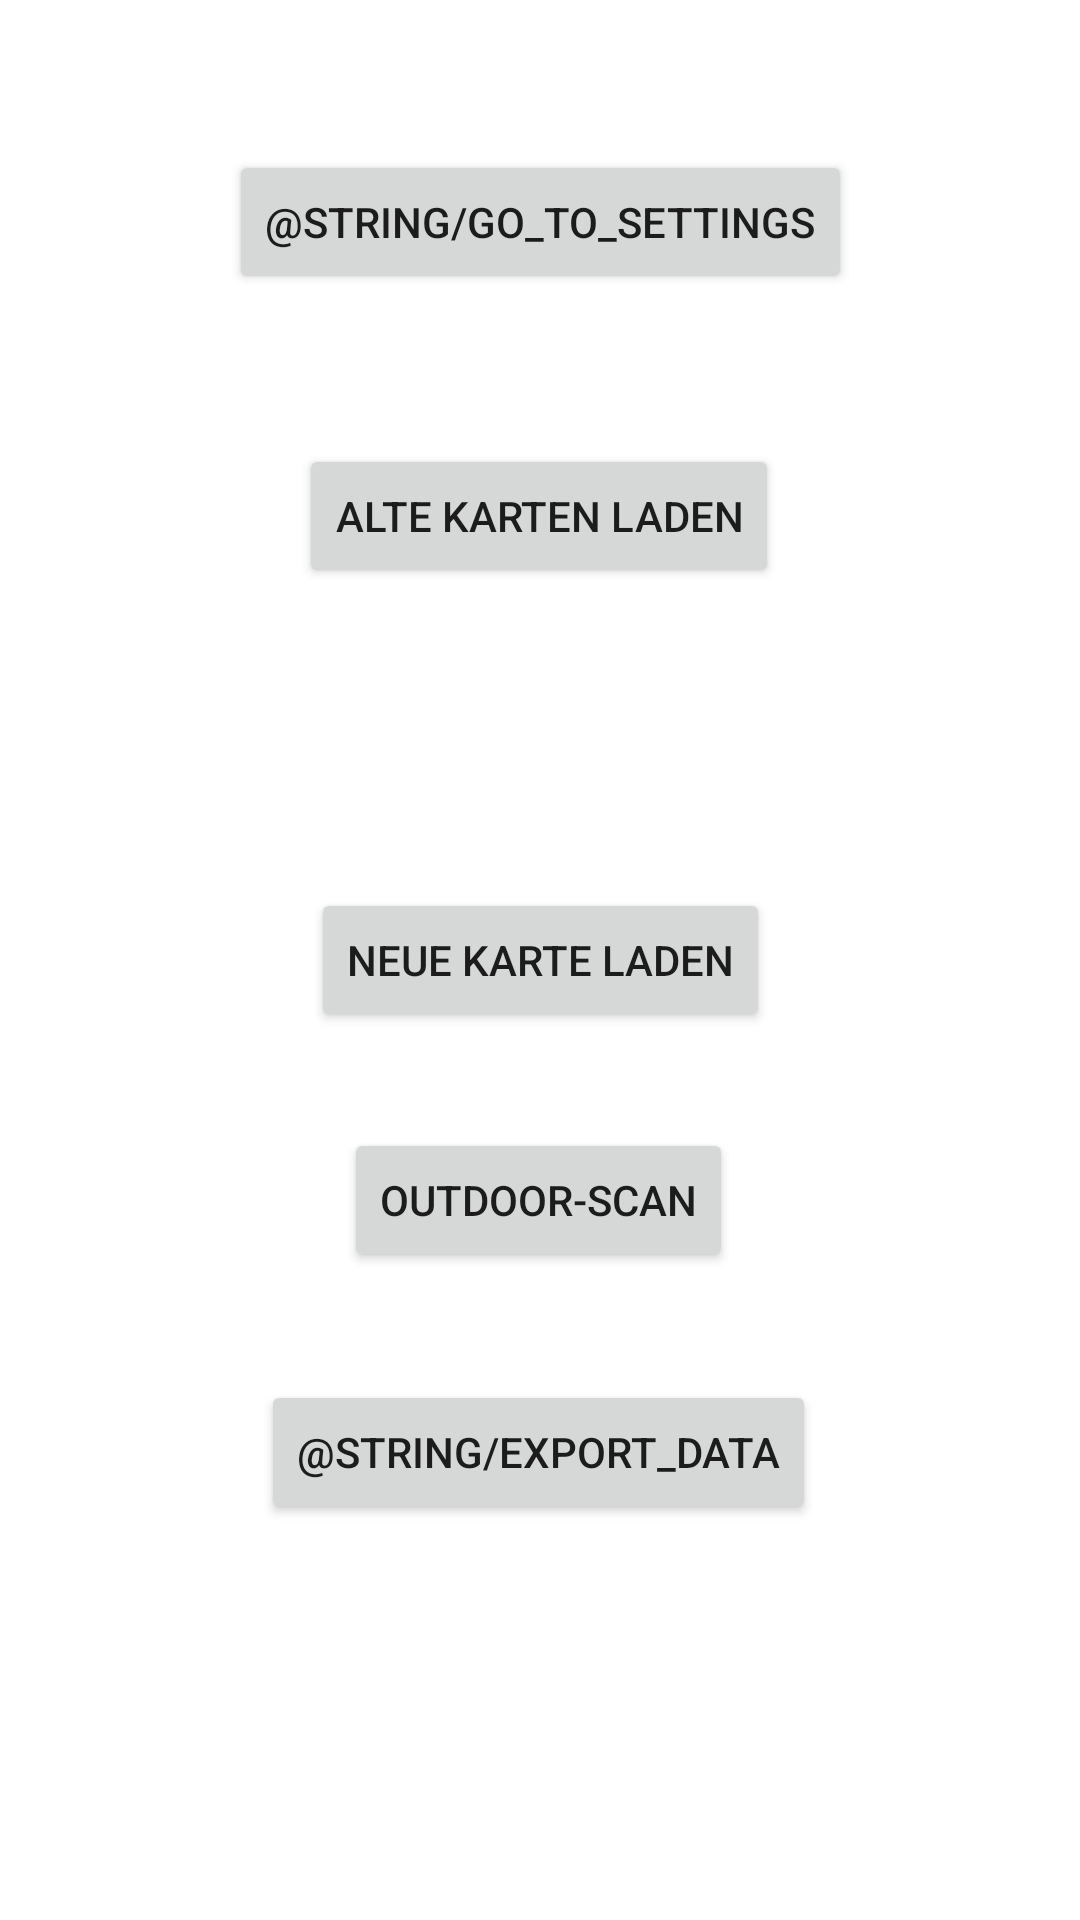

Write the Android layout XML for this screen, with the resource values it uses.
<!-- AndroidManifest.xml: application theme Theme.POWA -->
<!-- res/layout/activity_main.xml -->
<?xml version="1.0" encoding="utf-8"?>
<androidx.constraintlayout.widget.ConstraintLayout xmlns:android="http://schemas.android.com/apk/res/android"
    xmlns:app="http://schemas.android.com/apk/res-auto"
    xmlns:tools="http://schemas.android.com/tools"
    android:layout_width="match_parent"
    android:layout_height="match_parent"
    tools:context=".activity.MainActivity">

    <Button
        android:id="@+id/goToSettingsBtn"
        android:layout_width="wrap_content"
        android:layout_height="wrap_content"
        android:text="@string/go_to_settings"
        app:layout_constraintBottom_toTopOf="@+id/mainToListBtn"
        app:layout_constraintEnd_toEndOf="parent"
        app:layout_constraintHorizontal_bias="0.5"
        app:layout_constraintStart_toStartOf="parent"
        app:layout_constraintTop_toTopOf="parent" />

    <Button
        android:id="@+id/goToLoadImageActivityBtn"
        android:layout_width="wrap_content"
        android:layout_height="wrap_content"
        android:text="@string/new_image_load"
        app:layout_constraintBottom_toBottomOf="parent"
        app:layout_constraintEnd_toEndOf="parent"
        app:layout_constraintStart_toStartOf="parent"
        app:layout_constraintTop_toTopOf="parent" />

    <Button
        android:id="@+id/goToScanActivityBtn"
        android:layout_width="wrap_content"
        android:layout_height="wrap_content"
        android:layout_marginTop="32dp"
        android:text="@string/go_to_scan"
        app:layout_constraintEnd_toEndOf="parent"
        app:layout_constraintHorizontal_bias="0.498"
        app:layout_constraintStart_toStartOf="parent"
        app:layout_constraintTop_toBottomOf="@+id/goToLoadImageActivityBtn" />

    <Button
        android:id="@+id/mainToListBtn"
        android:layout_width="wrap_content"
        android:layout_height="wrap_content"
        android:layout_marginBottom="444dp"
        android:text="@string/old_image_load"
        app:layout_constraintBottom_toBottomOf="parent"
        app:layout_constraintEnd_toEndOf="parent"
        app:layout_constraintHorizontal_bias="0.498"
        app:layout_constraintStart_toStartOf="parent" />

    <Button
        android:id="@+id/exportBtn"
        android:layout_width="wrap_content"
        android:layout_height="wrap_content"
        android:text="@string/export_data"
        app:layout_constraintBottom_toBottomOf="parent"
        app:layout_constraintEnd_toEndOf="parent"
        app:layout_constraintHorizontal_bias="0.498"
        app:layout_constraintStart_toStartOf="parent"
        app:layout_constraintTop_toBottomOf="@+id/goToScanActivityBtn"
        app:layout_constraintVertical_bias="0.215" />

</androidx.constraintlayout.widget.ConstraintLayout>
<!-- resources referenced by this layout -->
<resources>
  <string name="go_to_scan">Outdoor-Scan</string>
  <string name="new_image_load">Neue Karte laden</string>
  <string name="old_image_load">Alte Karten laden</string>
  <style name="Theme.POWA" parent="Theme.MaterialComponents.DayNight.DarkActionBar">
          
          <item name="colorPrimary">@color/purple_500</item>
          <item name="colorPrimaryVariant">@color/purple_700</item>
          <item name="colorOnPrimary">@color/white</item>
          
          <item name="colorSecondary">@color/teal_200</item>
          <item name="colorSecondaryVariant">@color/teal_700</item>
          <item name="colorOnSecondary">@color/black</item>
          
          <item name="android:statusBarColor" tools:targetApi="l">?attr/colorPrimaryVariant</item>
          
      </style>
  <!-- not gathered from this repository: default colours our renderer supplied (Android Studio template values) -->
  <color name="purple_500">#FF6200EE</color>
  <color name="purple_700">#FF3700B3</color>
  <color name="teal_200">#FF03DAC5</color>
  <color name="teal_700">#FF018786</color>
  <color name="black">#FF000000</color>
  <color name="white">#FFFFFFFF</color>
</resources>
